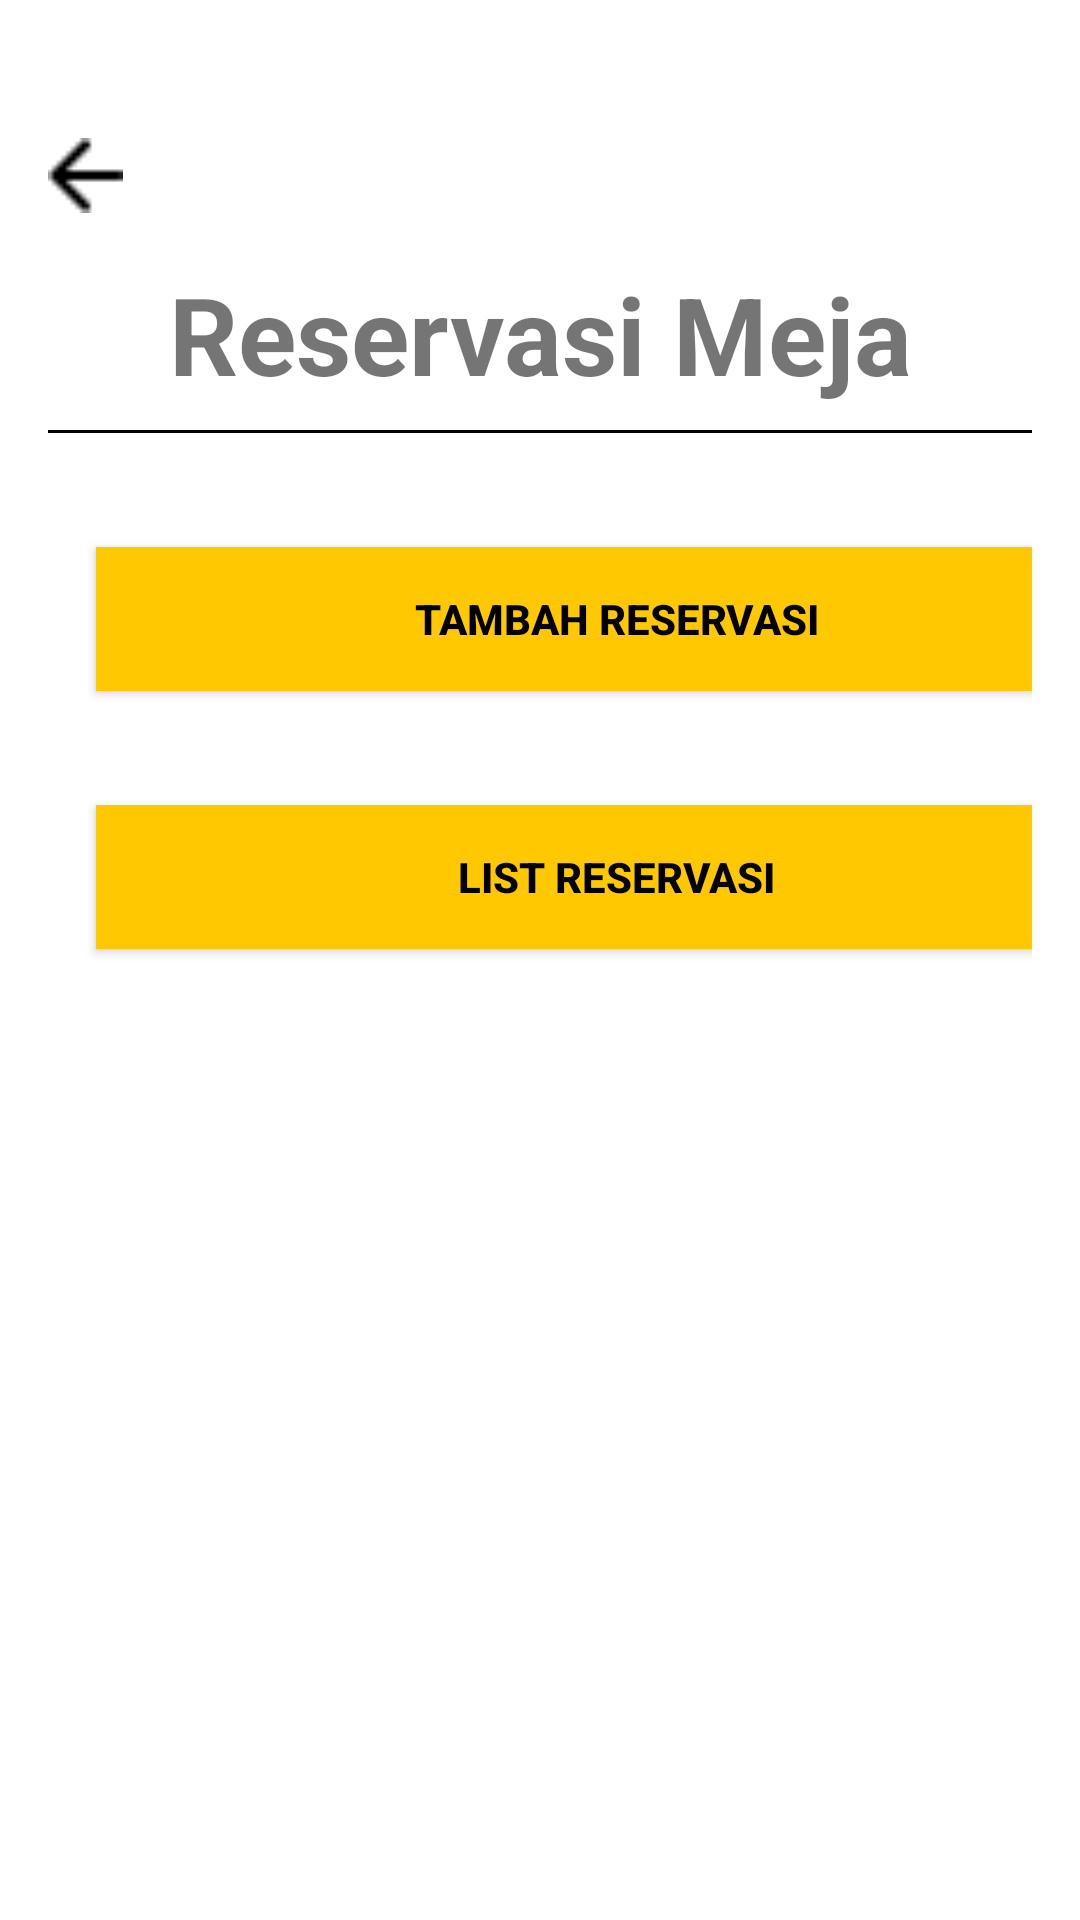

Reconstruct the res/layout file that produces this screen, plus the resources it refers to.
<!-- AndroidManifest.xml: application theme Theme.MaterialComponents.DayNight.NoActionBar -->
<!-- res/layout/activity_meja.xml -->
<?xml version="1.0" encoding="utf-8"?>
<androidx.constraintlayout.widget.ConstraintLayout xmlns:android="http://schemas.android.com/apk/res/android"
    xmlns:app="http://schemas.android.com/apk/res-auto"
    xmlns:tools="http://schemas.android.com/tools"
    android:layout_width="match_parent"
    android:layout_height="match_parent"
    android:backgroundTint="#EFEFEF"
    android:padding="16dp"
    tools:context=".meja.Meja">

    <ImageView
        android:id="@+id/btn_back"
        android:layout_width="25dp"
        android:layout_height="25dp"
        android:layout_marginTop="30dp"
        android:src="@drawable/back"
        app:layout_constraintStart_toStartOf="parent"
        app:layout_constraintTop_toTopOf="parent" />

    <TextView
        android:id="@+id/textView3"
        android:layout_width="match_parent"
        android:layout_height="wrap_content"
        android:layout_marginTop="16dp"
        android:text="Reservasi Meja"
        android:textAlignment="center"
        android:textSize="36sp"
        android:textStyle="bold"
        app:layout_constraintEnd_toEndOf="parent"
        app:layout_constraintTop_toBottomOf="@+id/btn_back" />

    <View
        android:id="@+id/view"
        android:layout_width="match_parent"
        android:layout_height="1dp"
        android:layout_marginTop="8dp"
        android:background="@color/black"
        app:layout_constraintStart_toStartOf="parent"
        app:layout_constraintTop_toBottomOf="@+id/textView3" />

    <androidx.appcompat.widget.AppCompatButton
        android:id="@+id/btn_tambahReservasi"
        android:layout_width="347dp"
        android:layout_height="wrap_content"
        android:layout_marginHorizontal="16dp"
        android:background="@color/yellow"
        android:text="Tambah Reservasi"
        android:textColor="@color/black"
        android:textStyle="bold"
        android:layout_marginTop="38dp"
        app:layout_constraintStart_toStartOf="parent"
        app:layout_constraintTop_toBottomOf="@+id/view" />

    <androidx.appcompat.widget.AppCompatButton
        android:id="@+id/btn_listReservasi"
        android:layout_width="347dp"
        android:layout_height="wrap_content"
        android:layout_marginHorizontal="16dp"
        android:layout_marginStart="16dp"
        android:background="@color/yellow"
        android:layout_marginTop="38dp"
        android:text="List Reservasi"
        android:textColor="@color/black"
        android:textStyle="bold"
        app:layout_constraintStart_toStartOf="parent"
        app:layout_constraintTop_toBottomOf="@+id/btn_tambahReservasi" />
</androidx.constraintlayout.widget.ConstraintLayout>
<!-- resources referenced by this layout -->
<resources>
  <color name="black">#FF000000</color>
  <color name="yellow">#FFC801</color>
  <!-- drawable back: png bitmap (drawable, 189 bytes) -->
</resources>
